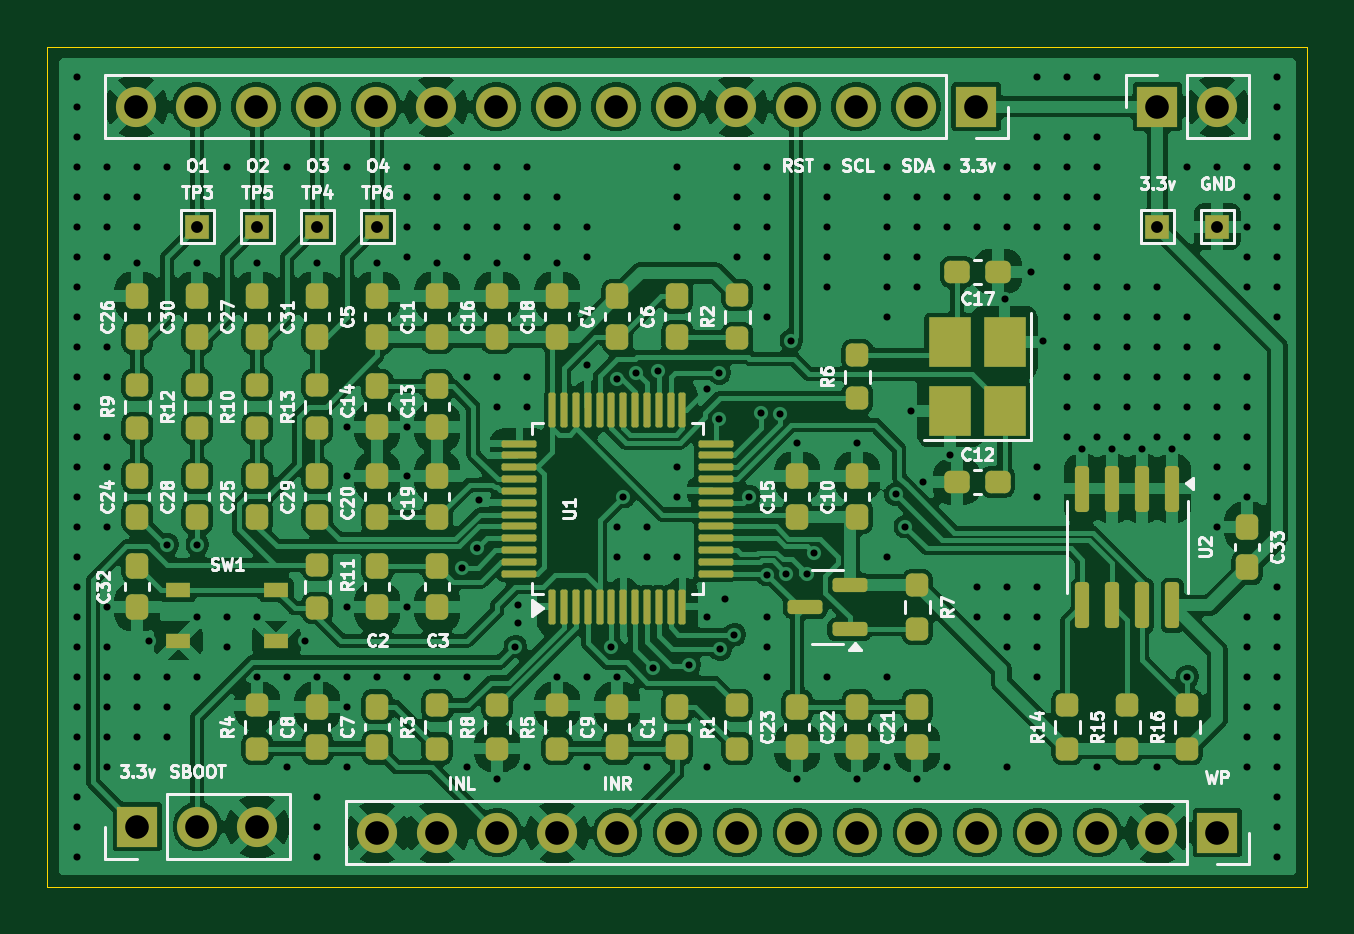
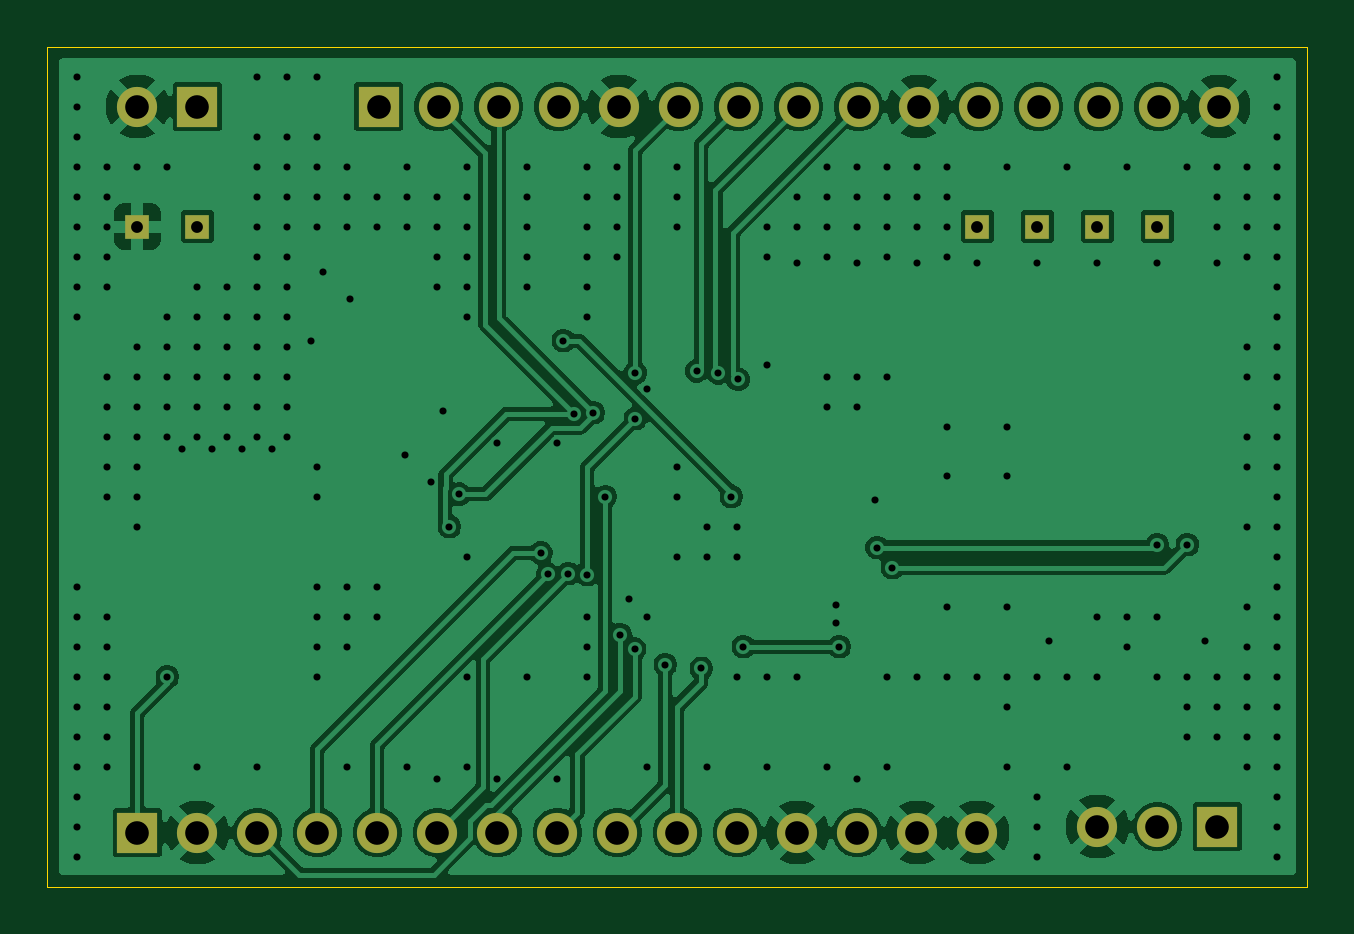
Circuit board: 11 layer files. Board 53.3 x 35.6 mm.
- bottom_copper: ADAU1701-DSP-B_Cu.gbr (100632 bytes)
- bottom_mask: ADAU1701-DSP-B_Mask.gbr (1842 bytes)
- paste: ADAU1701-DSP-B_Paste.gbr (455 bytes)
- bottom_silk: ADAU1701-DSP-B_Silkscreen.gbr (456 bytes)
- outline: ADAU1701-DSP-Edge_Cuts.gbr (615 bytes)
- top_copper: ADAU1701-DSP-F_Cu.gbr (256977 bytes)
- top_mask: ADAU1701-DSP-F_Mask.gbr (8878 bytes)
- paste: ADAU1701-DSP-F_Paste.gbr (7481 bytes)
- top_silk: ADAU1701-DSP-F_Silkscreen.gbr (122809 bytes)
- drill: ADAU1701-DSP-NPTH.drl (265 bytes)
- drill: ADAU1701-DSP-PTH.drl (4658 bytes)

=== bottom_copper: ADAU1701-DSP-B_Cu.gbr (100632 bytes, source omitted) ===
=== bottom_mask: ADAU1701-DSP-B_Mask.gbr ===
%TF.GenerationSoftware,KiCad,Pcbnew,9.0.1*%
%TF.CreationDate,2025-05-22T01:20:04+01:00*%
%TF.ProjectId,ADAU1701-DSP,41444155-3137-4303-912d-4453502e6b69,rev?*%
%TF.SameCoordinates,Original*%
%TF.FileFunction,Soldermask,Bot*%
%TF.FilePolarity,Negative*%
%FSLAX46Y46*%
G04 Gerber Fmt 4.6, Leading zero omitted, Abs format (unit mm)*
G04 Created by KiCad (PCBNEW 9.0.1) date 2025-05-22 01:20:04*
%MOMM*%
%LPD*%
G01*
G04 APERTURE LIST*
%ADD10R,1.000000X1.000000*%
%ADD11R,1.700000X1.700000*%
%ADD12C,1.700000*%
G04 APERTURE END LIST*
D10*
%TO.C,TP2*%
X200660000Y-109220000D03*
%TD*%
D11*
%TO.C,J4*%
X190452500Y-104140000D03*
D12*
X187912500Y-104140000D03*
X185372500Y-104140000D03*
X182832500Y-104140000D03*
X180292500Y-104140000D03*
X177752500Y-104140000D03*
X175212500Y-104140000D03*
X172672500Y-104140000D03*
X170132500Y-104140000D03*
X167592500Y-104140000D03*
X165052500Y-104140000D03*
X162512500Y-104140000D03*
X159972500Y-104140000D03*
X157432500Y-104140000D03*
X154892500Y-104140000D03*
%TD*%
D10*
%TO.C,TP5*%
X160020000Y-109220000D03*
%TD*%
D11*
%TO.C,J5*%
X200660000Y-134874000D03*
D12*
X198120000Y-134874000D03*
X195580000Y-134874000D03*
X193040000Y-134874000D03*
X190500000Y-134874000D03*
X187960000Y-134874000D03*
X185420000Y-134874000D03*
X182880000Y-134874000D03*
X180340000Y-134874000D03*
X177800000Y-134874000D03*
X175260000Y-134874000D03*
X172720000Y-134874000D03*
X170180000Y-134874000D03*
X167640000Y-134874000D03*
X165100000Y-134874000D03*
%TD*%
D10*
%TO.C,TP3*%
X157480000Y-109220000D03*
%TD*%
D11*
%TO.C,J3*%
X154940000Y-134620000D03*
D12*
X157480000Y-134620000D03*
X160020000Y-134620000D03*
%TD*%
D10*
%TO.C,TP6*%
X165100000Y-109220000D03*
%TD*%
%TO.C,TP1*%
X198120000Y-109220000D03*
%TD*%
D11*
%TO.C,J2*%
X198120000Y-104140000D03*
D12*
X200660000Y-104140000D03*
%TD*%
D10*
%TO.C,TP4*%
X162560000Y-109220000D03*
%TD*%
M02*

=== paste: ADAU1701-DSP-B_Paste.gbr ===
%TF.GenerationSoftware,KiCad,Pcbnew,9.0.1*%
%TF.CreationDate,2025-05-22T01:20:04+01:00*%
%TF.ProjectId,ADAU1701-DSP,41444155-3137-4303-912d-4453502e6b69,rev?*%
%TF.SameCoordinates,Original*%
%TF.FileFunction,Paste,Bot*%
%TF.FilePolarity,Positive*%
%FSLAX46Y46*%
G04 Gerber Fmt 4.6, Leading zero omitted, Abs format (unit mm)*
G04 Created by KiCad (PCBNEW 9.0.1) date 2025-05-22 01:20:04*
%MOMM*%
%LPD*%
G01*
G04 APERTURE LIST*
G04 APERTURE END LIST*
M02*

=== bottom_silk: ADAU1701-DSP-B_Silkscreen.gbr ===
%TF.GenerationSoftware,KiCad,Pcbnew,9.0.1*%
%TF.CreationDate,2025-05-22T01:20:04+01:00*%
%TF.ProjectId,ADAU1701-DSP,41444155-3137-4303-912d-4453502e6b69,rev?*%
%TF.SameCoordinates,Original*%
%TF.FileFunction,Legend,Bot*%
%TF.FilePolarity,Positive*%
%FSLAX46Y46*%
G04 Gerber Fmt 4.6, Leading zero omitted, Abs format (unit mm)*
G04 Created by KiCad (PCBNEW 9.0.1) date 2025-05-22 01:20:04*
%MOMM*%
%LPD*%
G01*
G04 APERTURE LIST*
G04 APERTURE END LIST*
M02*

=== outline: ADAU1701-DSP-Edge_Cuts.gbr ===
%TF.GenerationSoftware,KiCad,Pcbnew,9.0.1*%
%TF.CreationDate,2025-05-22T01:20:04+01:00*%
%TF.ProjectId,ADAU1701-DSP,41444155-3137-4303-912d-4453502e6b69,rev?*%
%TF.SameCoordinates,Original*%
%TF.FileFunction,Profile,NP*%
%FSLAX46Y46*%
G04 Gerber Fmt 4.6, Leading zero omitted, Abs format (unit mm)*
G04 Created by KiCad (PCBNEW 9.0.1) date 2025-05-22 01:20:04*
%MOMM*%
%LPD*%
G01*
G04 APERTURE LIST*
%TA.AperFunction,Profile*%
%ADD10C,0.050000*%
%TD*%
G04 APERTURE END LIST*
D10*
X151130000Y-101600000D02*
X204470000Y-101600000D01*
X204470000Y-137160000D01*
X151130000Y-137160000D01*
X151130000Y-101600000D01*
M02*

=== top_copper: ADAU1701-DSP-F_Cu.gbr (256977 bytes, source omitted) ===
=== top_mask: ADAU1701-DSP-F_Mask.gbr (8878 bytes, source omitted) ===
=== paste: ADAU1701-DSP-F_Paste.gbr (7481 bytes, source omitted) ===
=== top_silk: ADAU1701-DSP-F_Silkscreen.gbr (122809 bytes, source omitted) ===
=== drill: ADAU1701-DSP-NPTH.drl ===
M48
; DRILL file {KiCad 9.0.1} date 2025-05-22T01:20:02+0100
; FORMAT={-:-/ absolute / inch / decimal}
; #@! TF.CreationDate,2025-05-22T01:20:02+01:00
; #@! TF.GenerationSoftware,Kicad,Pcbnew,9.0.1
; #@! TF.FileFunction,NonPlated,1,2,NPTH
FMAT,2
INCH
%
G90
G05
M30

=== drill: ADAU1701-DSP-PTH.drl (4658 bytes, source omitted) ===
